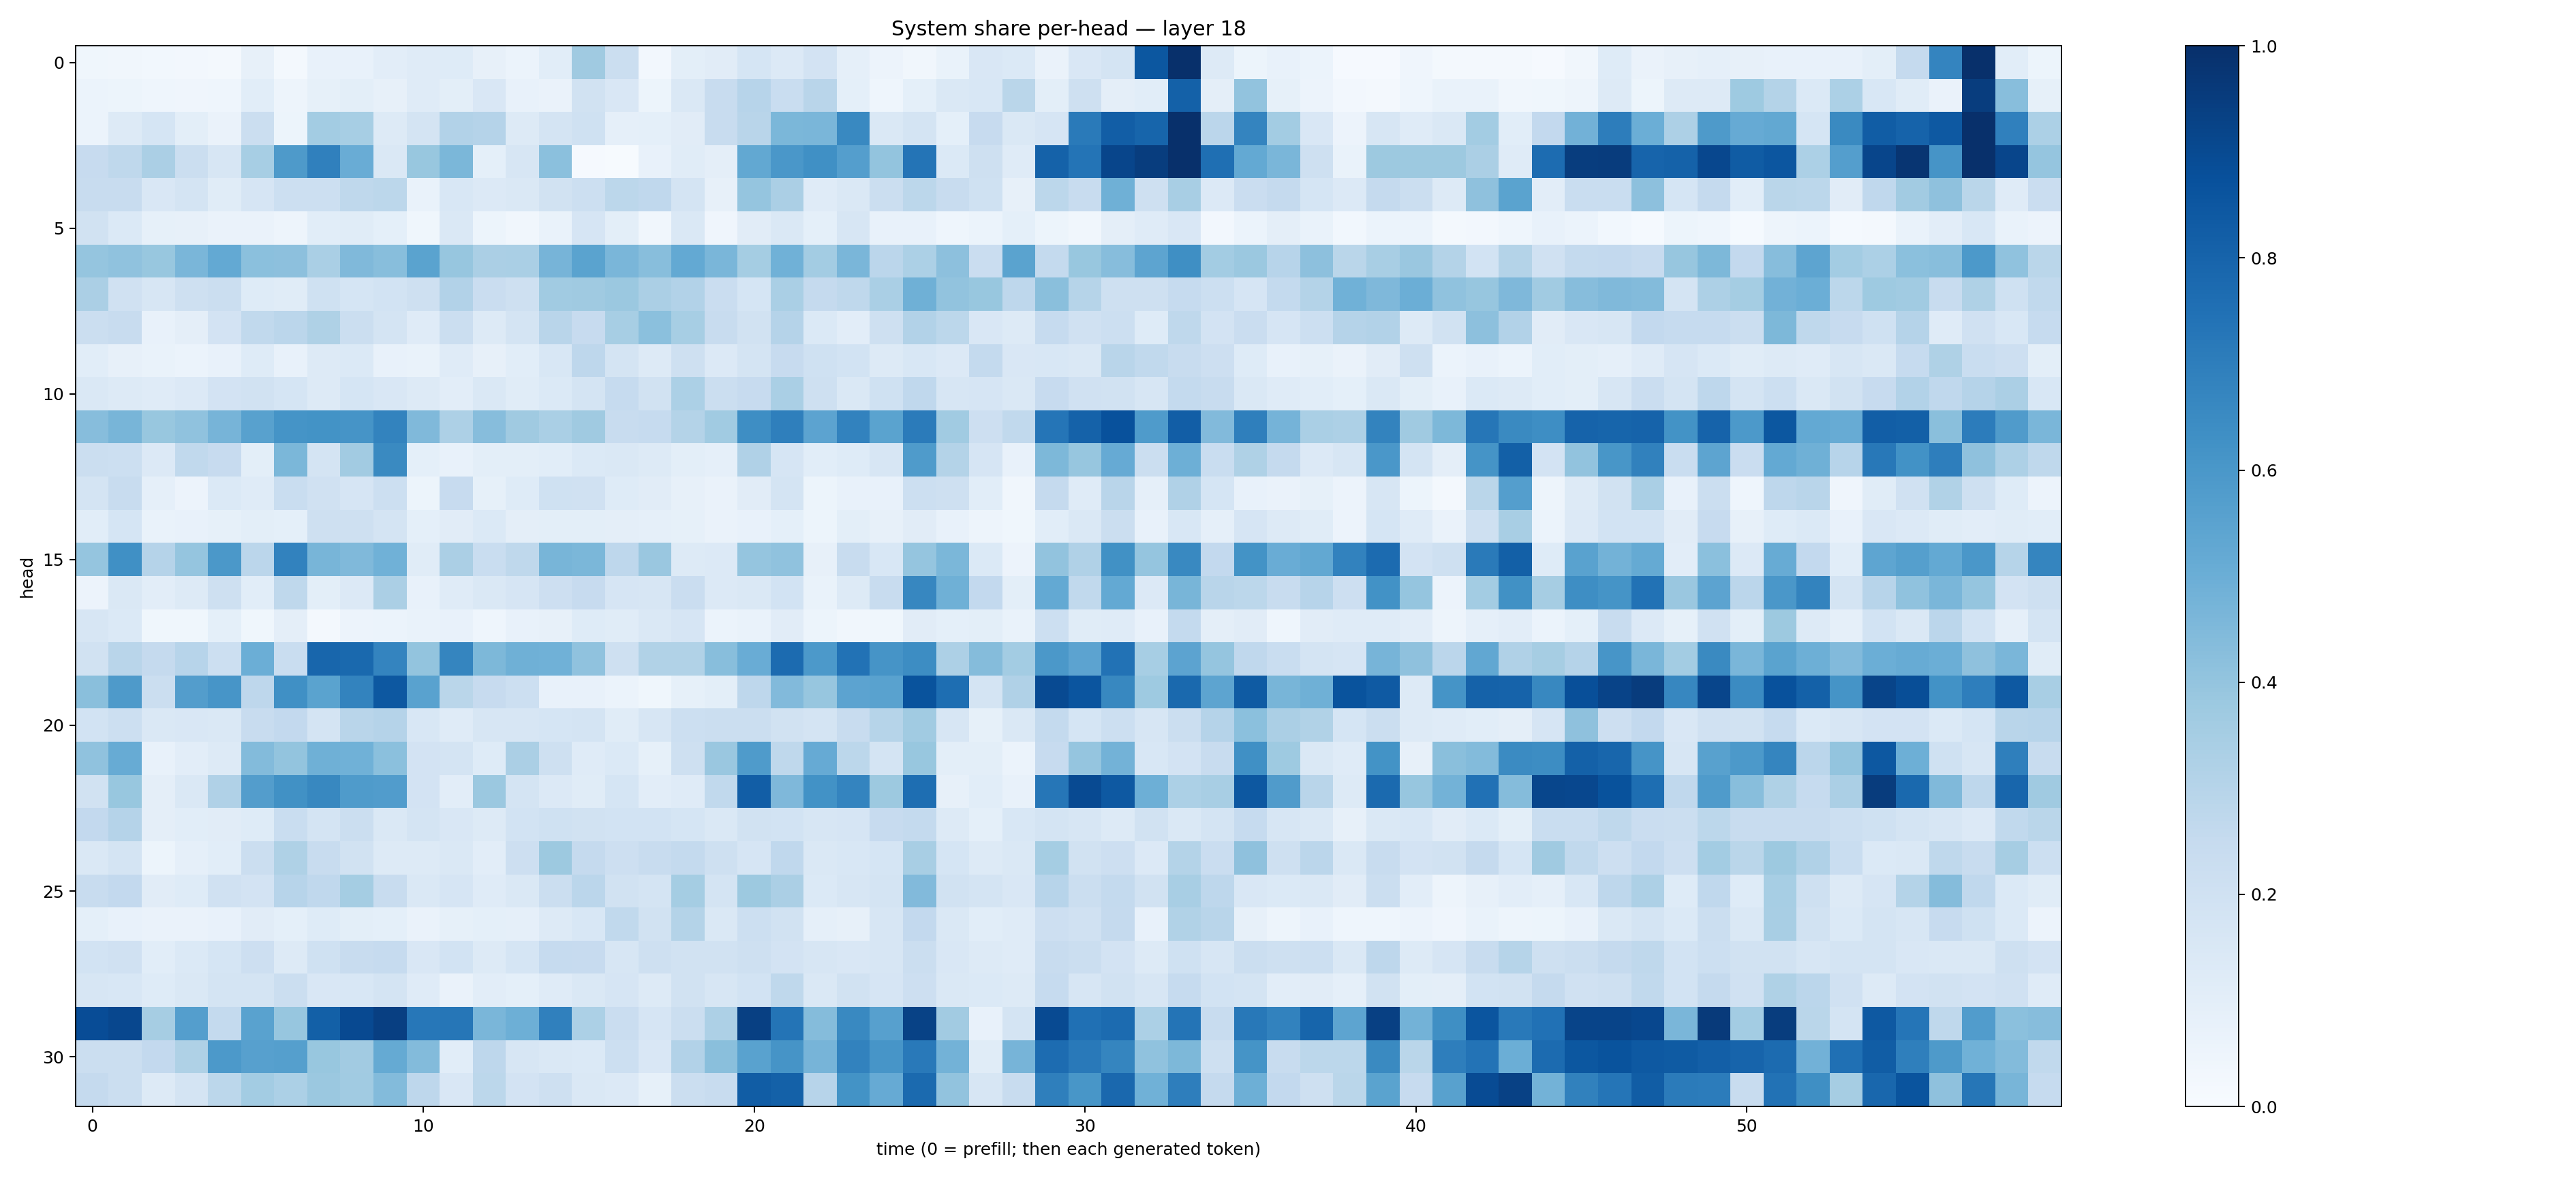

Values plotted in this chart, from the file beside it:
0.03527412, 0.034487344, 0.028870922, 0.025411343, 0.022494236, 0.078454226, 0.016340539, 0.073036484, 0.072375625, 0.105287835, 0.118409134, 0.12437591, 0.081497274, 0.06039873, 0.10921142, 0.36940143, 0.22248459, 0.02627483, 0.09985945, 0.112544045, 0.16968632, 0.13364357, 0.18355598, 0.087462656
0.06148, 0.05347, 0.04567, 0.04067, 0.04585, 0.1066, 0.04954, 0.08374, 0.1008, 0.08011, 0.1209, 0.0978, 0.15, 0.07575, 0.06436, 0.19, 0.1492, 0.05324, 0.1446, 0.24, 0.2936, 0.2332, 0.2895, 0.09168
0.06205, 0.1303, 0.1699, 0.09784, 0.0635, 0.2243, 0.05119, 0.3579, 0.3453, 0.1314, 0.1729, 0.3124, 0.3042, 0.1302, 0.1751, 0.2019, 0.08875, 0.0908, 0.112, 0.2402, 0.2922, 0.4578, 0.4631, 0.6584
0.2442, 0.2712, 0.3356, 0.2198, 0.1576, 0.3468, 0.5873, 0.6879, 0.5045, 0.1446, 0.3887, 0.4597, 0.09277, 0.1566, 0.4211, 0.009687, 0.005113, 0.07722, 0.1161, 0.09659, 0.5255, 0.601, 0.6306, 0.568
0.2421, 0.241, 0.1495, 0.1771, 0.1134, 0.1669, 0.2187, 0.2174, 0.2699, 0.2774, 0.06739, 0.1542, 0.1359, 0.1435, 0.1887, 0.2169, 0.2807, 0.2684, 0.1725, 0.0801, 0.3966, 0.3322, 0.1189, 0.1425
0.1914, 0.1378, 0.08514, 0.07913, 0.0626, 0.06346, 0.0505, 0.1086, 0.1143, 0.0917, 0.03753, 0.1453, 0.05183, 0.03345, 0.06877, 0.1671, 0.101, 0.03237, 0.1425, 0.04049, 0.1122, 0.1457, 0.09084, 0.1607
0.398, 0.4068, 0.3871, 0.4612, 0.5232, 0.4191, 0.4175, 0.3386, 0.4473, 0.4286, 0.5472, 0.3927, 0.3321, 0.3373, 0.4716, 0.5501, 0.4616, 0.4288, 0.5206, 0.463, 0.353, 0.4866, 0.3568, 0.4642
0.3338, 0.1976, 0.1587, 0.2068, 0.2227, 0.123, 0.1159, 0.1995, 0.1694, 0.1848, 0.2042, 0.3107, 0.2286, 0.2049, 0.3639, 0.3689, 0.3792, 0.3359, 0.3123, 0.2274, 0.1713, 0.3397, 0.2504, 0.2707
0.2217, 0.2416, 0.07602, 0.09722, 0.1801, 0.2637, 0.2816, 0.3232, 0.2256, 0.1747, 0.1205, 0.2199, 0.1328, 0.1749, 0.2929, 0.2459, 0.3439, 0.421, 0.3465, 0.2364, 0.1909, 0.3038, 0.1394, 0.1023
0.1066, 0.07978, 0.06808, 0.06165, 0.07239, 0.1249, 0.07412, 0.1251, 0.1401, 0.07742, 0.0668, 0.1184, 0.07972, 0.109, 0.1562, 0.2752, 0.1769, 0.1273, 0.2102, 0.1341, 0.1728, 0.2444, 0.2007, 0.1873
0.148, 0.1302, 0.1204, 0.1334, 0.1805, 0.1915, 0.1713, 0.1257, 0.1709, 0.1523, 0.1313, 0.103, 0.1459, 0.115, 0.1367, 0.1755, 0.2492, 0.1889, 0.3299, 0.2234, 0.2461, 0.3387, 0.2084, 0.1421
0.4311, 0.4685, 0.3878, 0.4064, 0.4709, 0.557, 0.6149, 0.6175, 0.6096, 0.6792, 0.4482, 0.3244, 0.4326, 0.3684, 0.3398, 0.3674, 0.2399, 0.2476, 0.3072, 0.367, 0.6385, 0.6946, 0.5452, 0.6828
0.2209, 0.2156, 0.1364, 0.2652, 0.2444, 0.09869, 0.4602, 0.178, 0.3604, 0.6531, 0.09059, 0.07175, 0.09806, 0.09892, 0.1082, 0.1396, 0.1438, 0.1297, 0.09851, 0.08856, 0.3185, 0.1657, 0.1074, 0.1219
0.1732, 0.2371, 0.08911, 0.0553, 0.1393, 0.1204, 0.2309, 0.1978, 0.1667, 0.2164, 0.05367, 0.2435, 0.08577, 0.1241, 0.2023, 0.1985, 0.1241, 0.1122, 0.08017, 0.06635, 0.1099, 0.1764, 0.05405, 0.07719
0.1078, 0.1718, 0.06818, 0.07643, 0.08236, 0.1002, 0.09004, 0.2077, 0.2046, 0.1788, 0.0924, 0.1125, 0.14, 0.0946, 0.1014, 0.0983, 0.09753, 0.08649, 0.08237, 0.06615, 0.07698, 0.0937, 0.05289, 0.09911
0.3965, 0.6307, 0.3016, 0.3953, 0.5974, 0.2847, 0.681, 0.4679, 0.4462, 0.4871, 0.1139, 0.3348, 0.2319, 0.2713, 0.4685, 0.4583, 0.2766, 0.3863, 0.1297, 0.1354, 0.3946, 0.4089, 0.08034, 0.2346
0.05832, 0.1422, 0.1018, 0.1303, 0.2089, 0.1088, 0.2703, 0.1003, 0.1334, 0.3339, 0.075, 0.1182, 0.1442, 0.1675, 0.2145, 0.2432, 0.1646, 0.1611, 0.2289, 0.1352, 0.1456, 0.1846, 0.06804, 0.1263
0.1566, 0.138, 0.03671, 0.03791, 0.08999, 0.0384, 0.09742, 0.02232, 0.05851, 0.06088, 0.06808, 0.07163, 0.04312, 0.07341, 0.07959, 0.1243, 0.1133, 0.1461, 0.166, 0.05994, 0.07003, 0.1096, 0.05147, 0.03481
0.1886, 0.2894, 0.2509, 0.2962, 0.2174, 0.4967, 0.2316, 0.7913, 0.7782, 0.6747, 0.3997, 0.6706, 0.4538, 0.4891, 0.4866, 0.407, 0.2068, 0.3163, 0.3136, 0.4286, 0.5042, 0.7731, 0.5921, 0.7458
0.4222, 0.5891, 0.2236, 0.5739, 0.6076, 0.2773, 0.6321, 0.5476, 0.6782, 0.8476, 0.5529, 0.2886, 0.2442, 0.216, 0.0733, 0.07506, 0.05966, 0.03729, 0.08399, 0.1001, 0.2752, 0.4415, 0.3923, 0.5459
0.1854, 0.2176, 0.1451, 0.1507, 0.1457, 0.2344, 0.2601, 0.1781, 0.2922, 0.302, 0.1532, 0.1195, 0.1616, 0.162, 0.1708, 0.1738, 0.114, 0.1581, 0.2164, 0.2199, 0.2211, 0.1905, 0.1767, 0.2396
0.4079, 0.5102, 0.07048, 0.1023, 0.125, 0.4412, 0.4011, 0.4913, 0.4858, 0.4205, 0.1815, 0.174, 0.1236, 0.3332, 0.2072, 0.1173, 0.1381, 0.0828, 0.2034, 0.3831, 0.5842, 0.2731, 0.5138, 0.2805
0.1949, 0.3878, 0.09533, 0.1428, 0.3194, 0.5718, 0.6274, 0.6623, 0.5838, 0.5743, 0.1807, 0.1043, 0.3791, 0.1794, 0.1342, 0.1157, 0.1702, 0.1019, 0.1209, 0.2649, 0.8219, 0.45, 0.6244, 0.6732
0.26, 0.3032, 0.09426, 0.1083, 0.1097, 0.1248, 0.2316, 0.1754, 0.2247, 0.1463, 0.1758, 0.1497, 0.1319, 0.187, 0.2003, 0.1902, 0.1863, 0.1862, 0.1685, 0.1481, 0.1876, 0.1865, 0.1569, 0.1642
0.1418, 0.1771, 0.05234, 0.08821, 0.1092, 0.2201, 0.3216, 0.2356, 0.1891, 0.1281, 0.1253, 0.1471, 0.1029, 0.2126, 0.3761, 0.2521, 0.2127, 0.2411, 0.2576, 0.2062, 0.1668, 0.2683, 0.1427, 0.154
0.2373, 0.2597, 0.1121, 0.1221, 0.1956, 0.1807, 0.2951, 0.2665, 0.3553, 0.2384, 0.1417, 0.1668, 0.1199, 0.1477, 0.224, 0.285, 0.1903, 0.1773, 0.3544, 0.172, 0.3752, 0.3323, 0.1398, 0.1622
0.09042, 0.07422, 0.0657, 0.06468, 0.0745, 0.1121, 0.0901, 0.1221, 0.09878, 0.09295, 0.06392, 0.08442, 0.09206, 0.08784, 0.1283, 0.1544, 0.2618, 0.1885, 0.3066, 0.1433, 0.2184, 0.1941, 0.08774, 0.08183
0.1862, 0.1987, 0.1076, 0.1382, 0.1715, 0.2127, 0.131, 0.203, 0.2349, 0.2487, 0.1521, 0.1845, 0.1326, 0.1708, 0.2479, 0.2432, 0.1604, 0.2063, 0.1929, 0.1949, 0.2078, 0.182, 0.1579, 0.1503
0.1592, 0.1541, 0.1213, 0.1469, 0.1726, 0.1785, 0.2222, 0.1518, 0.1526, 0.1795, 0.1186, 0.06406, 0.1016, 0.09022, 0.1186, 0.1452, 0.1647, 0.1313, 0.1897, 0.164, 0.1857, 0.2712, 0.1441, 0.1922
0.8892, 0.9082, 0.3493, 0.5673, 0.2545, 0.5522, 0.3939, 0.8152, 0.8991, 0.939, 0.7231, 0.7294, 0.4629, 0.496, 0.6899, 0.3315, 0.2279, 0.167, 0.2207, 0.3249, 0.935, 0.7357, 0.4357, 0.6587
0.2204, 0.2201, 0.2595, 0.3221, 0.5913, 0.561, 0.5654, 0.3876, 0.362, 0.5193, 0.4407, 0.1061, 0.2772, 0.1579, 0.1478, 0.137, 0.2165, 0.1491, 0.311, 0.4223, 0.5522, 0.6104, 0.472, 0.6827
0.2533, 0.2255, 0.1314, 0.1722, 0.2807, 0.3561, 0.33, 0.3819, 0.3666, 0.4412, 0.2758, 0.1503, 0.2785, 0.1836, 0.2034, 0.1431, 0.1357, 0.08511, 0.2209, 0.2371, 0.8275, 0.812, 0.2957, 0.6178
